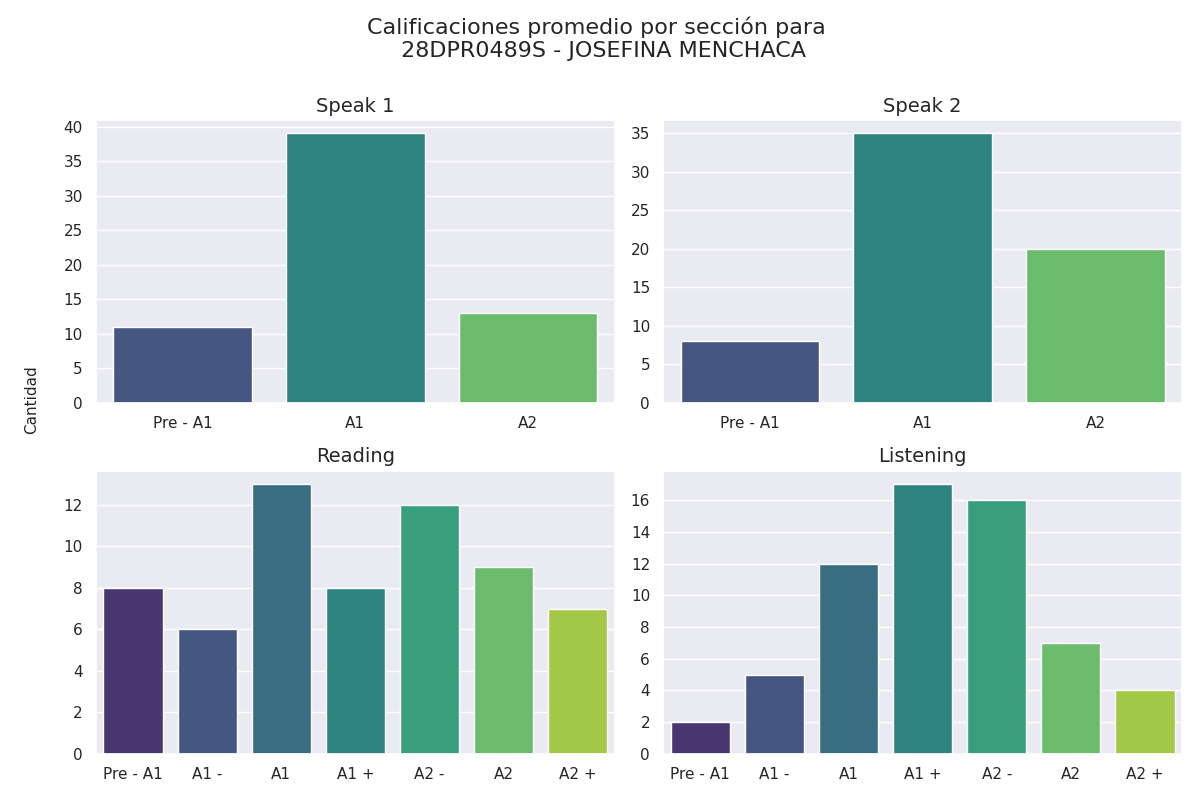

The data file committed next to this chart (first rows):
Sección, Calificación, Cantidad de alumnos con esa calificación
speak 1, Pre - A1, 11
speak 1, A1, 39
speak 1, A2, 13
speak 2, Pre - A1, 8
speak 2, A1, 35
speak 2, A2, 20
reading, Pre - A1, 8
reading, A1 -, 6
reading, A1, 13
reading, A1 +, 8
reading, A2 -, 12
reading, A2, 9
reading, A2 +, 7
listening, Pre - A1, 2
listening, A1 -, 5
listening, A1, 12
listening, A1 +, 17
listening, A2 -, 16
listening, A2, 7
listening, A2 +, 4
